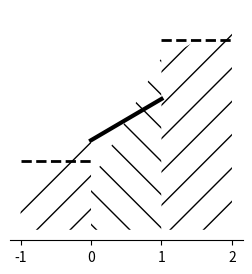
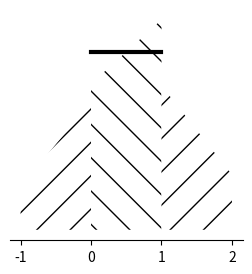
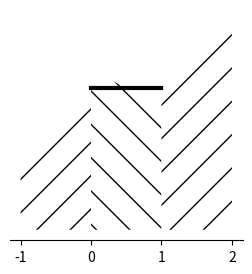

Reproduce these figures in Python, in order.
#!/usr/bin/env python

import math

import matplotlib.pyplot as pp
import numpy as np

deltax = 1


def minmod(a, b, c):
    """The minmod limiter."""
    if a * b < 0 or b * c < 0:
        return 0
    else:
        return math.copysign(min(abs(a), abs(b), abs(c)), a)


def centralize(X):
    """Translate linspace X such that its center is 0."""
    return X - X[0] - (X[-1] - X[0]) / 2


def evalpoly(P, X):
    """Evaluate polynomial P on X."""
    return np.dot(np.vstack([X**i for i in range(P.shape[0])]).T, P)


def plotpoly(P, X, **kwargs):
    """Plot polynomial P on X."""
    Y = evalpoly(P, centralize(X))

    pp.plot(X, Y, **kwargs)


def fillpoly(P, X, **kwargs):
    Y = evalpoly(P, centralize(X))

    pp.fill_between(X, 0, Y, **kwargs)


def plotminmod(P):
    P0, P1, P2 = P
    c00 = P0[0]
    c10 = P1[0]
    c20 = P2[0]
    ctilde = minmod(P1[1], (c20 - c10) / deltax, (c10 - c00) / deltax)
    active = P1[1] != ctilde

    n = 100
    X0 = np.linspace(-1, 0, n)
    X1 = np.linspace(0, 1, n)
    X2 = np.linspace(1, 2, n)

    # Plot areas
    fillpoly(P0, X0, hatch="/", facecolor="white")
    fillpoly(P1, X1, hatch="\\", facecolor="white")
    fillpoly(P2, X2, hatch="/", facecolor="white")

    if active and ctilde != 0:
        # Plot means
        plotpoly(P0[0:1], X0, color="k", ls="--", lw=2)
        plotpoly(P2[0:1], X2, color="k", ls="--", lw=2)

    # Plot limited slope
    plotpoly(np.array([P[1, 0], ctilde]), X1, lw=3, color="k")

    ax = pp.gca()
    for sp in ["left", "top", "right"]:
        ax.spines[sp].set_visible(False)
    ax.xaxis.set_ticks([-1, 0, 1, 2])
    ax.xaxis.set_ticks_position("bottom")
    ax.yaxis.set_visible(False)

    pp.gcf().set_size_inches(3, 3)


def main():
    P = np.array([[1, 1], [1.6, 1.8], [2.75, 0.6]])
    plotminmod(P)
    pp.savefig("minmod-a.eps")
    pp.clf()

    P = np.array([[1.2, 1.2], [2.5, 0.9], [1.4, -1.25]])
    plotminmod(P)
    pp.savefig("minmod-b.eps")
    pp.clf()

    P = np.array([[1, 0.8], [1.5, -0.4], [1.9, 0.65]])
    plotminmod(P)
    pp.savefig("minmod-c.eps")
    pp.clf()


if __name__ == "__main__":
    main()
